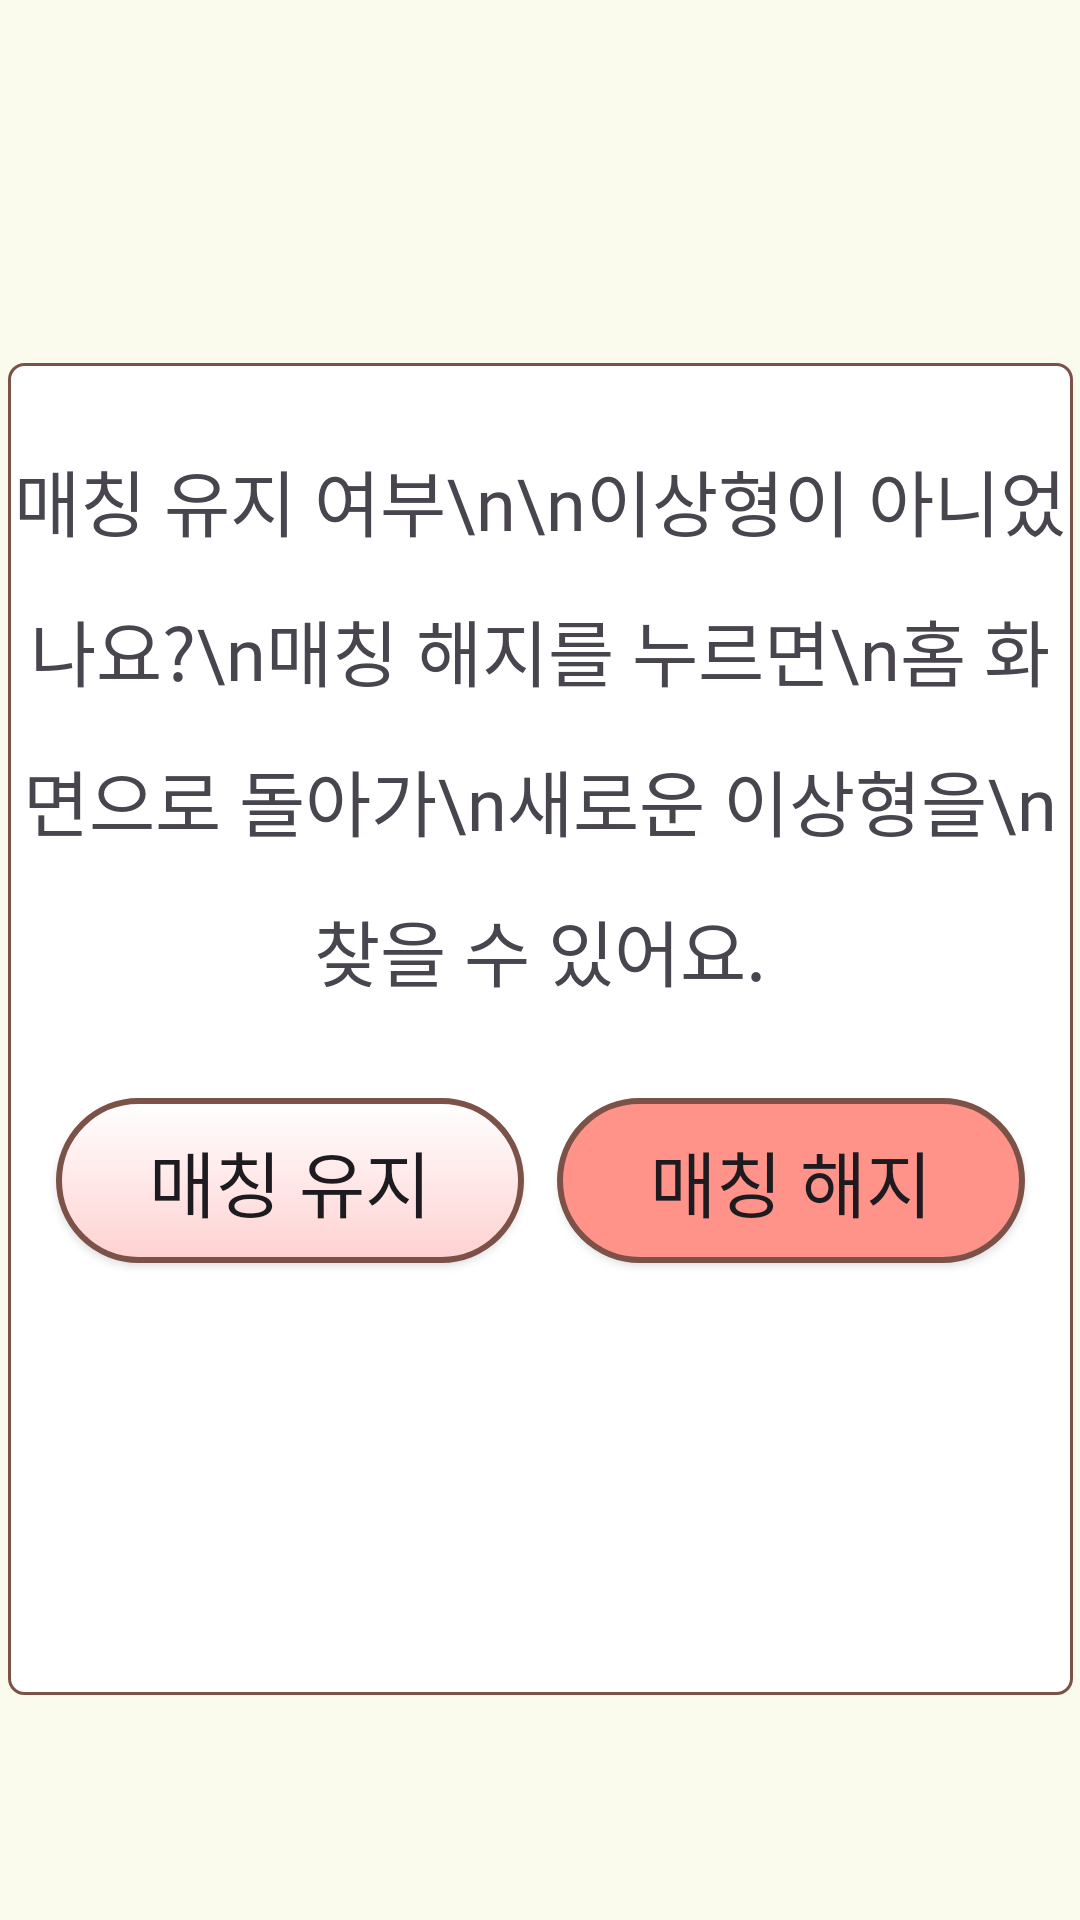

Layout XML and referenced resources for this Android screen:
<!-- AndroidManifest.xml: application theme Theme.RomanceSample -->
<!-- res/layout/activity_yes_or_no.xml -->
<?xml version="1.0" encoding="utf-8"?>
<androidx.constraintlayout.widget.ConstraintLayout xmlns:android="http://schemas.android.com/apk/res/android"
    xmlns:app="http://schemas.android.com/apk/res-auto"
    xmlns:tools="http://schemas.android.com/tools"
    android:id="@+id/main"
    android:layout_width="match_parent"
    android:layout_height="match_parent"
    android:background="@color/background"
    tools:context=".yes_or_no">

    <ImageView
        android:id="@+id/imageView18"
        android:layout_width="355dp"
        android:layout_height="444dp"
        android:layout_marginTop="121dp"
        app:layout_constraintEnd_toEndOf="parent"
        app:layout_constraintStart_toStartOf="parent"
        app:layout_constraintTop_toTopOf="parent"
        app:srcCompat="@drawable/whitebox" />

    <TextView
        android:id="@+id/textView5"
        android:layout_width="wrap_content"
        android:layout_height="wrap_content"
        android:layout_marginTop="28dp"
        android:fontFamily="@font/scd5"
        android:lineSpacingExtra="15dp"
        android:text="매칭 유지 여부\n\n이상형이 아니었나요?\n매칭 해지를 누르면\n홈 화면으로 돌아가\n새로운 이상형을\n찾을 수 있어요."
        android:textAlignment="center"
        android:textSize="24dp"
        app:layout_constraintEnd_toEndOf="parent"
        app:layout_constraintStart_toStartOf="parent"
        app:layout_constraintTop_toTopOf="@+id/imageView18" />

    <androidx.appcompat.widget.AppCompatButton
        android:id="@+id/inginging"
        android:layout_width="156dp"
        android:layout_height="55dp"
        android:layout_marginStart="16dp"
        android:layout_marginTop="32dp"
        android:background="@drawable/yes_btn"
        android:fontFamily="@font/scd5"

        android:text="매칭 유지"
        android:textSize="24dp"
        app:layout_constraintStart_toStartOf="@+id/imageView18"
        app:layout_constraintTop_toBottomOf="@+id/textView5" />

    <androidx.appcompat.widget.AppCompatButton
        android:id="@+id/idontlikehim"
        android:layout_width="156dp"
        android:layout_height="55dp"
        android:layout_marginTop="32dp"
        android:layout_marginEnd="16dp"
        android:background="@drawable/no_btn"
        android:fontFamily="@font/scd5"
        android:text="매칭 해지"
        android:textSize="24dp"
        app:layout_constraintEnd_toEndOf="@+id/imageView18"
        app:layout_constraintTop_toBottomOf="@+id/textView5" />
</androidx.constraintlayout.widget.ConstraintLayout>
<!-- resources referenced by this layout -->
<resources>
  <color name="background">#FBFBED</color>
  <!-- drawable no_btn (drawable) -->
  <?xml version="1.0" encoding="utf-8"?>
  <shape xmlns:android="http://schemas.android.com/apk/res/android">
      <gradient
          android:startColor="#FF9289"
          android:endColor="#FF9289"
          android:type="linear"
          android:angle="90"
          />
      <stroke
          android:color="#7c5147"
          android:width="2dp"/>
      <corners android:bottomLeftRadius="30dp"
          android:bottomRightRadius="30dp"
          android:topLeftRadius="30dp"
          android:topRightRadius="30dp"/>
      <padding android:left="0dip" android:top="0dip" android:right="0dip" android:bottom="0dip" />
  </shape>
  <!-- drawable whitebox (drawable) -->
  <?xml version="1.0" encoding="utf-8"?>
  <shape xmlns:android="http://schemas.android.com/apk/res/android">
      <gradient
          android:startColor="#ffffff"
          android:endColor="#ffffff"
          android:type="linear"
          android:angle="90"
          />
      <stroke
          android:color="#7c5147"
          android:width="1dp"/>
      <corners android:bottomLeftRadius="5dp"
          android:bottomRightRadius="5dp"
          android:topLeftRadius="5dp"
          android:topRightRadius="5dp"/>
      <padding android:left="0dip" android:top="0dip" android:right="0dip" android:bottom="0dip" />
  </shape>
  <!-- drawable yes_btn (drawable) -->
  <?xml version="1.0" encoding="utf-8"?>
  <shape xmlns:android="http://schemas.android.com/apk/res/android">
      <gradient
          android:startColor="#FFD1D1"
          android:endColor="#FFFFFF"
          android:type="linear"
          android:angle="90"
          />
      <stroke
          android:color="#7c5147"
          android:width="2dp"/>
      <corners android:bottomLeftRadius="30dp"
          android:bottomRightRadius="30dp"
          android:topLeftRadius="30dp"
          android:topRightRadius="30dp"/>
      <padding android:left="0dip" android:top="0dip" android:right="0dip" android:bottom="0dip" />
  </shape>
  <style name="Theme.RomanceSample" parent="Base.Theme.RomanceSample" />
  <style name="Base.Theme.RomanceSample" parent="Theme.Material3.DayNight.NoActionBar">
          
          
  
      </style>
</resources>
